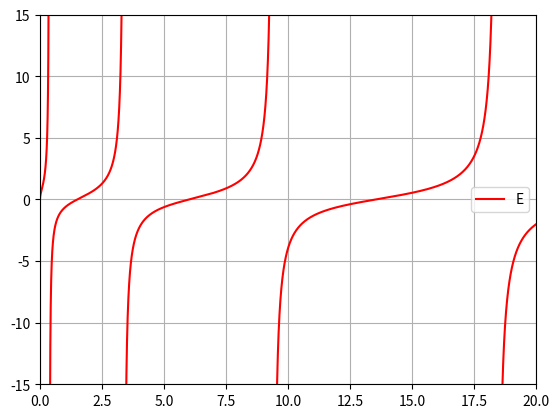

Here is the Python script that generated this plot:
from numpy import tan,sqrt, arange,seterr, pi, diff, nan
from matplotlib.pyplot import *

seterr(divide='ignore',invalid='ignore')

m = 9.1094e-31
h = 1.05457168e-34
w = 1e-9

def dif1(E):
 v = 20
 y = tan(sqrt((w**2*m*E*1.6022e-19)/(2*h**2))) + sqrt(E/(v-E))
 return y
 
 
 
 
 
def bin(x1,x2):
 xm = (x1+x2)/2
 while abs(dif(xm)) > 0.001:
  print(xm)
  print(abs((pot1(xm) - pot2(xm))))
  if (pot1(xm) - pot2(xm)) > 0:
   x1 = xm
   xm = (x1+x2)/2
   print("POSITIVO")
  else:
   x2 = xm
   xm = (x1+x2)/2
   print("NEGATIVO")
 return ((pot1(x1) - pot2(x1))),((pot1(x2) - pot2(x2))),x1,x2


def pot1(E):
 m = 9.1094e-31
 h = 1.05457168e-34
 w = 1e-9
 return tan(sqrt((w**2*m*E*1.6022e-19)/(2*h**2)))
 
def pot2(E):
 v = 20
 return -sqrt(E/(v-E))

def pot3(E):
 v = 20
 return sqrt((v-E)/E)


dx = 0.001
E = arange(0,20+dx,dx)
P = pot1(E)
P[:-1][diff(P) < 0] = nan


grid(True)

plot(E,P,color='r',label = "E")
#plot(E,pot2(E),color='g', label = "E impares")
#plot(E,pot3(E),color='b',label = "E pares")
ylim(-15,15)
xlim(0,20)
legend()


show()
